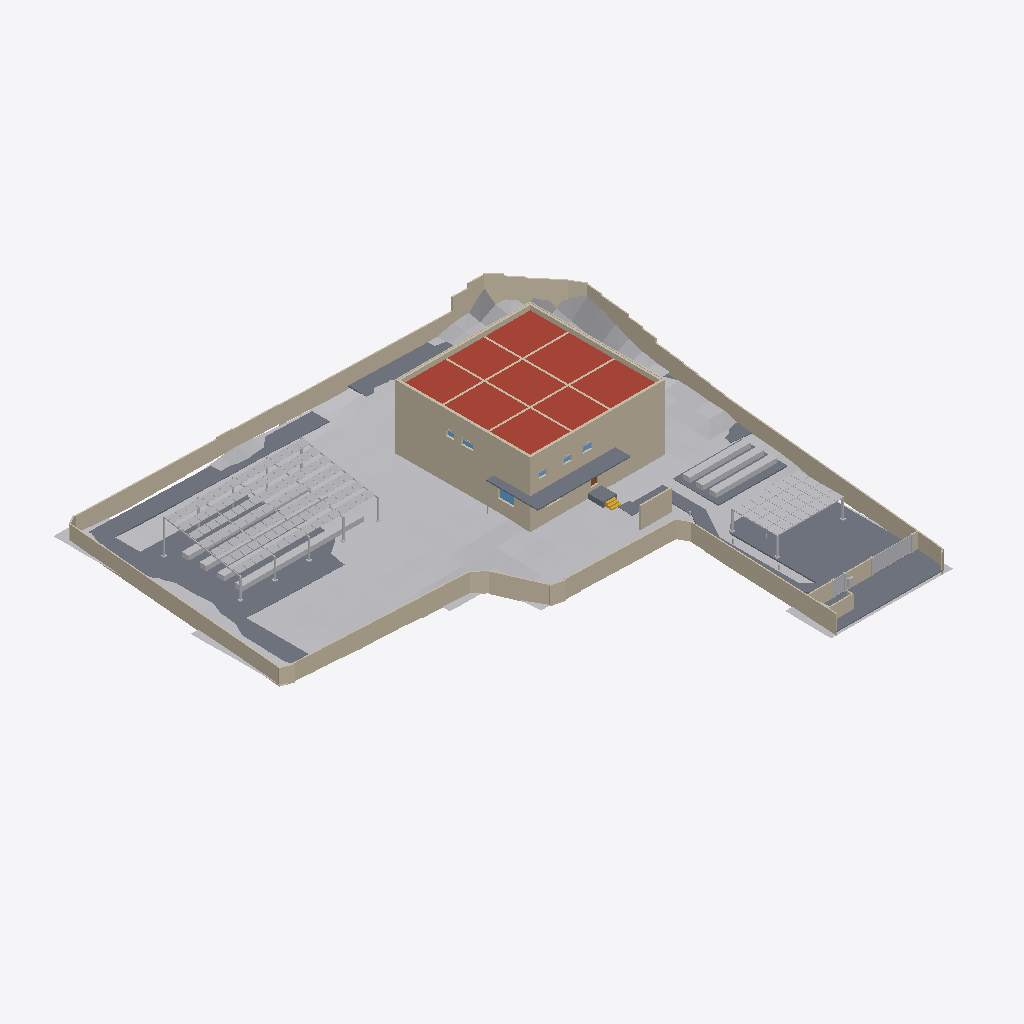
Isometric view of an IFC building model (IFC-SPF (STEP), schema IFC4, length unit millimetre), seen from the south-west, elements coloured by IFC class: 27 walls (beige), 20 other elements (light grey), 6 slabs (grey), 3 windows (light blue), 1 roof (red-brown), 1 stair (yellow), 1 door (brown).
Extent 62.3 m × 62.0 m × 9.3 m (x, y, z). Storeys (4): FDN at -0.35 m; 1F at 1.50 m; 2F at 4.90 m; RF at 8.30 m. Elements (541): 251 IfcLightFixture, 84 IfcWall, 77 IfcFurniture, 41 IfcDoor, 32 IfcBuildingElementProxy, 21 IfcSlab, 13 IfcWindow, 11 IfcShadingDevice, 5 IfcRailing, 3 IfcStair, 2 IfcSolarDevice, 1 IfcGeographicElement.

HEADER;
FILE_DESCRIPTION(('ViewDefinition [CoordinationView]'),'2;1');
FILE_NAME('','2026-11-26T00:25:01',(''),(''),'IfcOpenShell 0.9.0alpha0-8c614fa','IfcOpenShell 0.9.0alpha0-8c614fa','');
FILE_SCHEMA(('IFC4'));
ENDSEC;
DATA;
#1=IFCPROJECT('0JiD5oXXHA8hnMdb6wDqgF',$,'河沿要（仮称）新築計画','基本計画段階のモデル（v4.32）。実施設計の精度はない。単位 mm。',$,$,$,(#11,#16),#6);
#24=IFCSITE('19jZdS4T117ASkldpGGeR8',$,'敷地（八王子市大和田町7丁目）',$,$,#37,#103,'新敷地境界内（寄付地を除く）。標高 TP+109.0m が z=0',$,(35,40,3,828000),(139,20,25,692000),109000.0,$,$);
#28=IFCBUILDING('3oyc4oumL95eJOVjyAwV2r',$,'河沿要（仮称）',$,$,#48,$,$,$,$,$,$);
#49=IFCBUILDINGSTOREY('0vPr4X6eXDdP2ernuALJ2_',$,'FDN',$,$,#58,$,'基礎',$,-350.0);
#59=IFCBUILDINGSTOREY('2N0OcwEN501wpO6r5AE9dR',$,'1F',$,$,#67,$,'1階',$,1500.0);
#68=IFCBUILDINGSTOREY('13Cr$jLBH3ShMQ6htjRkVW',$,'2F',$,$,#76,$,'2階',$,4900.0);
#77=IFCBUILDINGSTOREY('1yYANQ1w11gR27OSQUT5FG',$,'RF',$,$,#85,$,'屋上',$,8300.0);
#17342=IFCGEOGRAPHICELEMENT('1CPJavqhL6D8Kz5tQOb57v',$,'敷地内の地形（2m グリッド）',$,'地形',#17352,#17347,$,.TERRAIN.);
#14452=IFCWALL('1gm5NnwqT80gTlvcR31Wt$',$,'塀 3',$,'塀',#14462,#14457,'塀',.SOLIDWALL.);
#14846=IFCSLAB('20PKwvlZD1bA6X7Ika$S12',$,'Dotcon+ 舗装',$,'透水舗装',#14856,#14851,$,.USERDEFINED.);
#12332=IFCSLAB('0Xb$ntFbH528W8ga2XD6zr',$,'S1',$,'床',#12342,#12337,'S1',.ROOF.);
#16254=IFCSOLARDEVICE('0Jl_DeqOj879_kVsjLooFt',$,'ソーラーパーゴラ（PV 112枚）',$,'太陽光パネル',#16264,#16259,$,.SOLARPANEL.);
#7221=IFCWALL('0KzHNn5l1BRvlFFCrpfSYQ',$,'2F-X-185--245～17495',$,'外断熱',#7231,#7226,'insul',.NOTDEFINED.);
#7508=IFCWALL('1Uh_$QMWTEY9KyfMrOdvsD',$,'2F-Y-185--125～17375',$,'外断熱',#7518,#7513,'insul',.NOTDEFINED.);
#16622=IFCSOLARDEVICE('2D4G3SjhTEgQXCIw82_m4c',$,'ソーラーカーポート（PV 32枚）',$,'太陽光パネル',#16632,#16627,$,.SOLARPANEL.);
#5028=IFCWALL('3lhtokhefDDeqL$WrwyvFq',$,'1F-Y-185--125～17375',$,'外断熱',#5038,#5033,'insul',.NOTDEFINED.);
#14883=IFCSLAB('1Js8HvBlj9Y8nOn8l9Oo7D',$,'門前の広場（透水性コンクリート）',$,'透水舗装',#14893,#14888,$,.USERDEFINED.);
#4885=IFCWALL('2E3oRtl9T1l8QLOskryzIT',$,'1F-X-185--245～17495',$,'外断熱',#4895,#4890,'insul',.NOTDEFINED.);
#16759=IFCBUILDINGELEMENTPROXY('3CO17AkCjAIh7fvJnlRS5_',$,'菜園プランター 1',$,'菜園プランター',#16769,#16764,$,$);
#12415=IFCSLAB('3QBli1VN16zvAuUov9ZC_7',$,'庇B',$,'庇',#12425,#12420,'庇B',.USERDEFINED.);
#2996=IFCWALL('2jntXW_knCyB3hY8ve0X9y',$,'FDN-X-185--245～17495',$,'外断熱',#3006,#3001,'insul',.NOTDEFINED.);
#3084=IFCWALL('2ZWcGPi2v23xJQCPKUWNG5',$,'FDN-Y-185--125～17375',$,'外断熱',#3094,#3089,'insul',.NOTDEFINED.);
#16236=IFCBUILDINGELEMENTPROXY('3x06Op5hjBBehs6lGLrGnt',$,'ソーラーパーゴラ（架台）',$,'パーゴラ',#16246,#16241,$,$);
#7711=IFCWALL('3nRRInE8D9J8VpjxVsZ$VO',$,'RF-X17250--125～17375',$,'パラペット',#7721,#7716,'parapet',.PARAPET.);
#7799=IFCWALL('12JWRVeBD2WBmoVYPA4dh_',$,'RF-Y17250-125～17125',$,'パラペット',#7809,#7804,'parapet',.PARAPET.);
#7859=IFCWALL('0DrfPU3PP5qhOUiwlGEPfd',$,'RF-X-185--245～17495',$,'外断熱',#7869,#7864,'insul',.NOTDEFINED.);
#7945=IFCWALL('3LAAvdHHjBAB0n2YKtHLab',$,'RF-Y-185--125～17375',$,'外断熱',#7955,#7950,'insul',.NOTDEFINED.);
#12386=IFCWALL('0oNSykirnBD9WF4sY57AVz',$,'目隠し壁',$,'外構壁',#12396,#12391,'目隠し壁',.SOLIDWALL.);
#16891=IFCBUILDINGELEMENTPROXY('0OiSsZ7Yb8DeMNUXKnq$Xg',$,'プランター 2',$,'プランター',#16901,#16896,$,$);
#16917=IFCBUILDINGELEMENTPROXY('1Vc0IP1Ov1PfWE5aMu2SpK',$,'プランター 3',$,'プランター',#16927,#16922,$,$);
#16865=IFCBUILDINGELEMENTPROXY('0M9s_bqyXEMgxZ4yRam51i',$,'プランター 1',$,'プランター',#16875,#16870,$,$);
#16813=IFCBUILDINGELEMENTPROXY('0uXjtQptX3vhit_jzrhFXQ',$,'菜園プランター 3',$,'菜園プランター',#16823,#16818,$,$);
#13077=IFCWALL('099ApD$f93bRljCUoXs3ku',$,'塀 1',$,'塀',#13087,#13082,'塀',.SOLIDWALL.);
#14593=IFCBUILDINGELEMENTPROXY('2GMj8wRJn3HxMB4IflIeiO',$,'車両門扉',$,'門扉',#14603,#14598,'車両門扉',$);
#16787=IFCBUILDINGELEMENTPROXY('0SsI1c0Wf9TeOZQArFA$Kk',$,'菜園プランター 2',$,'菜園プランター',#16797,#16792,$,$);
#16839=IFCBUILDINGELEMENTPROXY('17eLBE7kL9ffccseKiK1Oj',$,'菜園プランター 4',$,'菜園プランター',#16849,#16844,$,$);
#12443=IFCSLAB('3wAY7WeuX9YBAIG3JmY2bB',$,'庇',$,'庇',#12453,#12448,'庇',.USERDEFINED.);
#16604=IFCBUILDINGELEMENTPROXY('1QYPaCFQn2qBUloPqWaxE9',$,'ソーラーカーポート（架台）',$,'カーポート',#16614,#16609,$,$);
#14505=IFCWALL('2dBfZaraL4JORhQlz0k3lf',$,'塀 4',$,'塀',#14515,#14510,'塀',.SOLIDWALL.);
#12471=IFCSLAB('3$Hzrqs3X4EOsPJcUA2G6f',$,'庇B',$,'庇',#12481,#12476,'庇B',.USERDEFINED.);
#12359=IFCSLAB('0MLbYw$xf4NhHaAoMdEF7n',$,'玄関ポーチ',$,'ポーチ',#12369,#12364,'玄関ポーチ',.FLOOR.);
#13136=IFCWALL('1FRW9x_vHEMAJWTaIgTjYh',$,'塀 2',$,'塀',#13146,#13141,'塀',.SOLIDWALL.);
#12557=IFCWALL('2sn8fdfV1A9vLkA$bnddtU',$,'ゴミ置き目隠し壁',$,'外構壁',#12567,#12562,'ゴミ置き目隠し壁',.SOLIDWALL.);
#6854=IFCWALL('37FMXvhEvEJgQZ83KbmHtl',$,'2F-X12125-125～17125',$,'RC耐力壁',#6864,#6859,'wall',.SOLIDWALL.);
#6325=IFCWALL('3qTSl$d5vABhnzZs0dZW3y',$,'2F-Y11125-125～17125',$,'RC耐力壁',#6335,#6330,'wall',.SOLIDWALL.);
#6597=IFCWALL('2tJ7sDLozCWeZOMV$9EpkR',$,'2F-X6125-125～17125',$,'RC耐力壁',#6607,#6602,'wall',.SOLIDWALL.);
#6055=IFCWALL('0uN87un75E8vLuZC2ZlEzE',$,'2F-Y6125-125～17125',$,'RC耐力壁',#6065,#6060,'wall',.SOLIDWALL.);
#7666=IFCWALL('2TrL9WJx99lxpJZamVFK7W',$,'RF-X0--125～17375',$,'パラペット',#7677,#7671,'parapet',.PARAPET.);
#7755=IFCWALL('1CEiXQL1TCmPJQHbPlZQEj',$,'RF-Y0-125～17125',$,'パラペット',#7765,#7760,'parapet',.PARAPET.);
#7902=IFCWALL('1PWH1wzS59YgBJcMiJa8j4',$,'RF-X17435--245～17495',$,'外断熱',#7912,#7907,'insul',.NOTDEFINED.);
#7988=IFCWALL('2Nq$Rk30b76O$4NIZxZ$oy',$,'RF-Y17435--125～17375',$,'外断熱',#7998,#7993,'insul',.NOTDEFINED.);
#14630=IFCBUILDINGELEMENTPROXY('2LjIfwEL102Qv_XR2ZMHrB',$,'門扉（人）',$,'門扉',#14640,#14635,'門扉（人）',$);
#11854=IFCSTAIR('35XpoAxcDA_xtPpwdoNbqa',$,'外部階段',$,'外部階段',#11864,#11859,'外部階段',.STRAIGHT_RUN_STAIR.);
#3594=IFCWINDOW('0SonnWN$j9C95la7kf6AFc',$,'AW-LW',$,'FIX窓（LDK・西）',#3604,#3599,'AW-LW',2000.0,2100.0,.WINDOW.,$,$);
#14544=IFCWALL('2$ygZJlOD658paqCgoYztS',$,'塀 5',$,'塀',#14554,#14549,'塀',.SOLIDWALL.);
#12648=IFCBUILDINGELEMENTPROXY('0Hp57b73f3XvvIux4$cgxI',$,'宅配ボックス',$,'宅配ボックス',#12658,#12653,'宅配ボックス',$);
#14657=IFCBUILDINGELEMENTPROXY('2eAijy0Ob3ku07hhvYC7ir',$,'門柱 1',$,'門柱',#14667,#14662,$,$);
#14738=IFCBUILDINGELEMENTPROXY('3dxw$stlv0VfTujw2w6b3S',$,'門柱 4',$,'門柱',#14748,#14743,$,$);
#14711=IFCBUILDINGELEMENTPROXY('0Zo03uIYPEAx_9yea9psHg',$,'門柱 3',$,'門柱',#14721,#14716,$,$);
#14684=IFCBUILDINGELEMENTPROXY('0iE7iT46TEL8l$z9m7pJHq',$,'門柱 2',$,'門柱',#14694,#14689,$,$);
#5499=IFCWINDOW('2gEwNlVbjEnw2SpUatj7pN',$,'AW-5',$,'FIX窓（居室）',#5509,#5504,'AW-5',800.0,1200.0,.WINDOW.,$,$);
#5779=IFCWINDOW('2V9hPHq_z9zwgYoUe7F$9S',$,'AW-3',$,'FIX窓（図書室）',#5789,#5784,'AW-3',700.0,1600.0,.WINDOW.,$,$);
#3322=IFCDOOR('3shg6KRmb1VR01QICPCZOo',$,'SD-1',$,'玄関ドア（断熱・防犯CP）',#3332,#3327,'SD-1',2300.0,1000.0,.DOOR.,$,$);
#12501=IFCBUILDINGELEMENTPROXY('0pdzKa_Yb2zhZN1VKkiwR2',$,'縦樋',$,'縦樋',#12511,#12506,'縦樋',$);
#4937=IFCWALL('0Up1kFCqTCtxq2tork7xNP',$,'1F-X17435--245～17495',$,'外断熱',#4947,#4942,'insul',.NOTDEFINED.);
#7337=IFCWALL('3etvVFXjb4ghHoQV_iTzuP',$,'2F-X17435--245～17495',$,'外断熱',#7347,#7342,'insul',.NOTDEFINED.);
ENDSEC;
